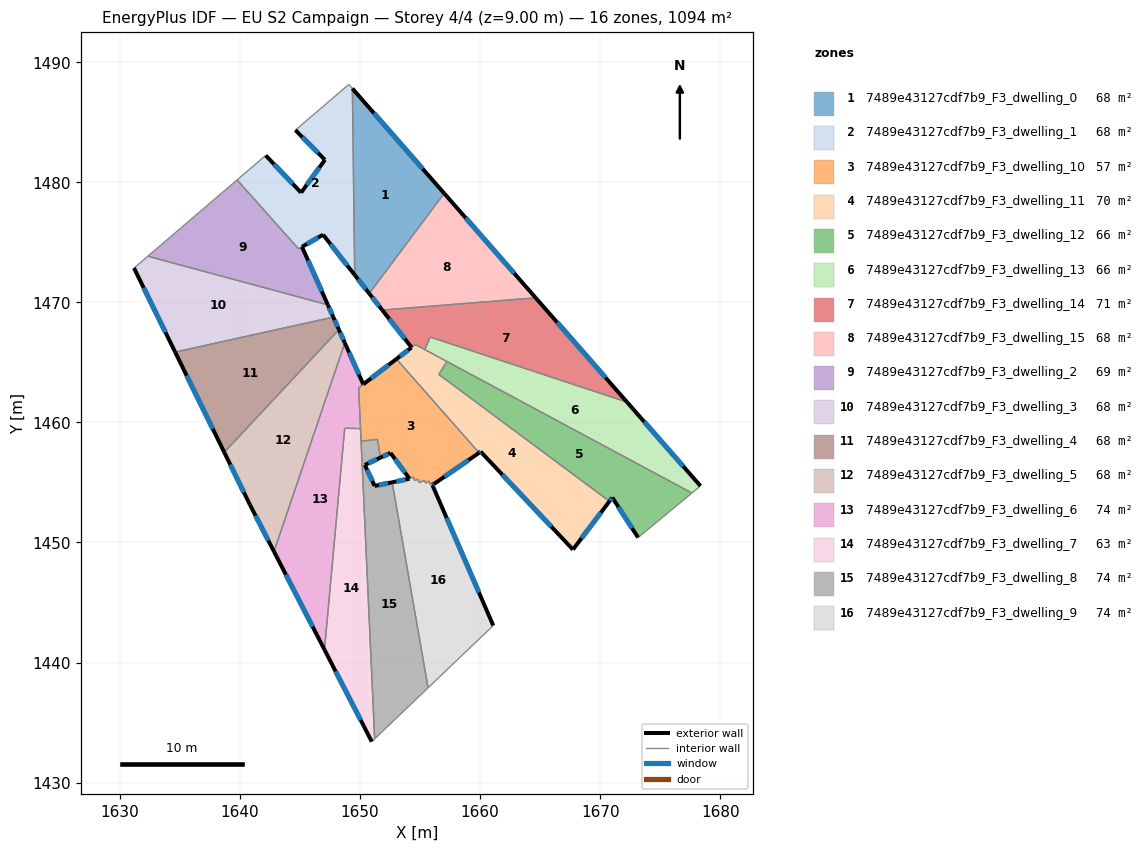
=== STOREY PLAN SPEC (per zone: floor XY polygon, exterior-wall plan segments, windows/doors) ===
zone 1: 7489e43127cdf7b9_F3_dwelling_0  (68.4 m²)
  floor: (1649.36, 1487.81) (1657.01, 1479.08) (1650.77, 1470.74) (1649.56, 1472.28)
  exterior wall: (1649.56, 1472.28) – (1650.77, 1470.74)  [2.0 m]
    window: (1649.84, 1471.92) – (1650.48, 1471.10)  [1.7 m²]
  exterior wall: (1657.01, 1479.08) – (1649.36, 1487.81)  [11.6 m]
    window: (1655.21, 1481.13) – (1651.16, 1485.76)  [9.8 m²]
  interior walls: 2
zone 2: 7489e43127cdf7b9_F3_dwelling_1  (68.2 m²)
  floor: (1649.36, 1487.81) (1649.56, 1472.28) (1646.92, 1475.64) (1644.88, 1474.46) (1639.76, 1480.20) (1642.15, 1482.24) (1645.09, 1479.14) (1647.08, 1481.87) (1644.62, 1484.35) (1649.07, 1488.15)
  exterior wall: (1645.09, 1479.14) – (1642.15, 1482.24)  [4.3 m]
    window: (1644.40, 1479.87) – (1642.84, 1481.51)  [3.6 m²]
  exterior wall: (1647.08, 1481.87) – (1645.09, 1479.14)  [3.4 m]
    window: (1646.61, 1481.23) – (1645.56, 1479.78)  [2.9 m²]
  exterior wall: (1644.62, 1484.35) – (1647.08, 1481.87)  [3.5 m]
    window: (1645.20, 1483.77) – (1646.50, 1482.45)  [2.9 m²]
  exterior wall: (1646.92, 1475.64) – (1649.56, 1472.28)  [4.3 m]
    window: (1647.54, 1474.85) – (1648.94, 1473.07)  [3.6 m²]
  exterior wall: (1645.17, 1474.63) – (1646.92, 1475.64)  [2.0 m]
    window: (1645.58, 1474.86) – (1646.51, 1475.40)  [1.7 m²]
  interior walls: 6
zone 3: 7489e43127cdf7b9_F3_dwelling_10  (57.1 m²)
  floor: (1653.03, 1465.28) (1659.92, 1457.47) (1656.16, 1454.87) (1656.09, 1455.01) (1655.84, 1454.84) (1655.72, 1455.12) (1655.47, 1454.94) (1655.37, 1455.16) (1654.92, 1454.99) (1654.83, 1455.27) (1654.55, 1455.17) (1654.45, 1455.45) (1654.11, 1455.32) (1652.54, 1457.46) (1651.71, 1457.07) (1651.45, 1458.59) (1650.09, 1458.44) (1649.89, 1462.88)
  exterior wall: (1652.54, 1457.46) – (1654.11, 1455.32)  [2.7 m]
    window: (1652.91, 1456.96) – (1653.74, 1455.82)  [2.2 m²]
  exterior wall: (1651.71, 1457.07) – (1652.54, 1457.46)  [0.9 m]
    window: (1651.91, 1457.16) – (1652.35, 1457.37)  [0.8 m²]
  exterior wall: (1656.16, 1454.87) – (1659.92, 1457.47)  [4.6 m]
    window: (1657.04, 1455.48) – (1659.03, 1456.86)  [3.9 m²]
  exterior wall: (1653.03, 1465.28) – (1650.27, 1463.18)  [3.5 m]
    window: (1652.38, 1464.79) – (1650.92, 1463.67)  [2.9 m²]
  interior walls: 17
zone 4: 7489e43127cdf7b9_F3_dwelling_11  (70.2 m²)
  floor: (1670.78, 1453.43) (1667.74, 1449.41) (1660.05, 1457.56) (1659.92, 1457.47) (1653.03, 1465.28) (1654.30, 1466.25) (1654.62, 1466.49) (1657.24, 1465.07) (1656.56, 1464.00)
  exterior wall: (1667.74, 1449.41) – (1670.78, 1453.43)  [5.0 m]
    window: (1668.45, 1450.35) – (1670.06, 1452.49)  [4.3 m²]
  exterior wall: (1660.05, 1457.56) – (1667.74, 1449.41)  [11.2 m]
    window: (1661.85, 1455.65) – (1665.93, 1451.33)  [9.5 m²]
  exterior wall: (1659.92, 1457.47) – (1660.05, 1457.56)  [0.2 m]
    window: (1659.95, 1457.49) – (1660.02, 1457.54)  [0.1 m²]
  exterior wall: (1654.29, 1466.24) – (1653.03, 1465.28)  [1.6 m]
    window: (1654.00, 1466.02) – (1653.33, 1465.51)  [1.3 m²]
  interior walls: 6
zone 5: 7489e43127cdf7b9_F3_dwelling_12  (66.4 m²)
  floor: (1677.65, 1454.12) (1673.16, 1450.41) (1671.02, 1453.74) (1670.78, 1453.43) (1656.56, 1464.00) (1657.24, 1465.07)
  exterior wall: (1670.78, 1453.43) – (1671.02, 1453.74)  [0.4 m]
    window: (1670.83, 1453.50) – (1670.96, 1453.67)  [0.3 m²]
  exterior wall: (1671.02, 1453.74) – (1673.16, 1450.41)  [4.0 m]
    window: (1671.52, 1452.96) – (1672.66, 1451.19)  [3.3 m²]
  interior walls: 4
zone 6: 7489e43127cdf7b9_F3_dwelling_13  (66.0 m²)
  floor: (1672.24, 1461.69) (1678.36, 1454.71) (1677.65, 1454.12) (1655.40, 1466.07) (1655.84, 1467.11)
  exterior wall: (1678.36, 1454.71) – (1672.24, 1461.69)  [9.3 m]
    window: (1676.92, 1456.35) – (1673.68, 1460.05)  [7.8 m²]
  interior walls: 5
zone 7: 7489e43127cdf7b9_F3_dwelling_14  (70.9 m²)
  floor: (1664.63, 1470.38) (1672.24, 1461.69) (1655.84, 1467.11) (1655.39, 1466.07) (1654.61, 1466.49) (1654.30, 1466.25) (1651.85, 1469.36)
  exterior wall: (1651.85, 1469.36) – (1654.30, 1466.25)  [4.0 m]
    window: (1652.43, 1468.63) – (1653.72, 1466.98)  [3.3 m²]
  exterior wall: (1672.24, 1461.69) – (1664.63, 1470.38)  [11.5 m]
    window: (1670.45, 1463.73) – (1666.42, 1468.34)  [9.7 m²]
  interior walls: 5
zone 8: 7489e43127cdf7b9_F3_dwelling_15  (68.3 m²)
  floor: (1657.01, 1479.08) (1664.63, 1470.38) (1651.85, 1469.36) (1650.77, 1470.74)
  exterior wall: (1650.77, 1470.74) – (1651.85, 1469.36)  [1.8 m]
    window: (1651.02, 1470.42) – (1651.60, 1469.68)  [1.5 m²]
  exterior wall: (1664.63, 1470.38) – (1657.01, 1479.08)  [11.6 m]
    window: (1662.84, 1472.42) – (1658.80, 1477.04)  [9.8 m²]
  interior walls: 2
zone 9: 7489e43127cdf7b9_F3_dwelling_2  (68.5 m²)
  floor: (1645.17, 1474.62) (1647.32, 1469.79) (1632.33, 1473.84) (1639.76, 1480.20) (1644.88, 1474.46)
  exterior wall: (1647.32, 1469.79) – (1645.17, 1474.62)  [5.3 m]
    window: (1646.82, 1470.93) – (1645.67, 1473.49)  [4.5 m²]
  interior walls: 4
zone 10: 7489e43127cdf7b9_F3_dwelling_3  (68.4 m²)
  floor: (1647.32, 1469.79) (1647.78, 1468.77) (1634.60, 1465.86) (1631.17, 1472.86) (1632.33, 1473.84)
  exterior wall: (1647.78, 1468.77) – (1647.32, 1469.79)  [1.1 m]
    window: (1647.67, 1469.01) – (1647.43, 1469.55)  [0.9 m²]
  exterior wall: (1631.17, 1472.86) – (1634.60, 1465.86)  [7.8 m]
    window: (1631.98, 1471.22) – (1633.80, 1467.50)  [6.6 m²]
  interior walls: 3
zone 11: 7489e43127cdf7b9_F3_dwelling_4  (68.3 m²)
  floor: (1647.78, 1468.77) (1648.24, 1467.73) (1638.69, 1457.51) (1634.60, 1465.86)
  exterior wall: (1648.24, 1467.73) – (1647.78, 1468.77)  [1.1 m]
    window: (1648.13, 1467.97) – (1647.89, 1468.53)  [1.0 m²]
  exterior wall: (1634.60, 1465.86) – (1638.69, 1457.51)  [9.3 m]
    window: (1635.56, 1463.90) – (1637.73, 1459.47)  [7.8 m²]
  interior walls: 2
zone 12: 7489e43127cdf7b9_F3_dwelling_5  (68.4 m²)
  floor: (1648.24, 1467.73) (1648.73, 1466.63) (1642.84, 1449.24) (1640.83, 1453.15) (1638.69, 1457.51)
  exterior wall: (1648.73, 1466.63) – (1648.24, 1467.73)  [1.2 m]
    window: (1648.62, 1466.88) – (1648.36, 1467.47)  [1.0 m²]
  exterior wall: (1640.83, 1453.15) – (1642.84, 1449.24)  [4.4 m]
    window: (1641.30, 1452.23) – (1642.36, 1450.16)  [3.7 m²]
  exterior wall: (1638.69, 1457.51) – (1640.83, 1453.15)  [4.9 m]
    window: (1639.19, 1456.49) – (1640.33, 1454.17)  [4.1 m²]
  interior walls: 2
zone 13: 7489e43127cdf7b9_F3_dwelling_6  (73.8 m²)
  floor: (1648.73, 1466.63) (1650.27, 1463.18) (1649.89, 1462.88) (1650.04, 1459.49) (1648.73, 1459.51) (1647.04, 1441.07) (1642.84, 1449.24)
  exterior wall: (1642.84, 1449.24) – (1647.04, 1441.07)  [9.2 m]
    window: (1643.82, 1447.33) – (1646.05, 1442.99)  [7.8 m²]
  exterior wall: (1650.27, 1463.18) – (1648.73, 1466.63)  [3.8 m]
    window: (1649.91, 1463.99) – (1649.09, 1465.82)  [3.2 m²]
  interior walls: 5
zone 14: 7489e43127cdf7b9_F3_dwelling_7  (63.1 m²)
  floor: (1650.04, 1459.49) (1651.22, 1433.64) (1650.98, 1433.41) (1647.04, 1441.07) (1648.73, 1459.51)
  exterior wall: (1647.04, 1441.07) – (1650.98, 1433.41)  [8.6 m]
    window: (1647.97, 1439.27) – (1650.05, 1435.21)  [7.3 m²]
  interior walls: 5
zone 15: 7489e43127cdf7b9_F3_dwelling_8  (73.6 m²)
  floor: (1651.45, 1458.59) (1651.71, 1457.07) (1650.40, 1456.46) (1651.22, 1454.71) (1652.68, 1455.01) (1655.67, 1437.90) (1651.22, 1433.64) (1650.09, 1458.44)
  exterior wall: (1650.40, 1456.46) – (1651.71, 1457.07)  [1.4 m]
    window: (1650.71, 1456.60) – (1651.40, 1456.93)  [1.2 m²]
  exterior wall: (1651.22, 1454.71) – (1650.40, 1456.46)  [1.9 m]
    window: (1651.03, 1455.12) – (1650.59, 1456.05)  [1.6 m²]
  exterior wall: (1652.68, 1455.01) – (1651.22, 1454.71)  [1.5 m]
    window: (1652.34, 1454.94) – (1651.56, 1454.78)  [1.3 m²]
  interior walls: 5
zone 16: 7489e43127cdf7b9_F3_dwelling_9  (74.1 m²)
  floor: (1656.16, 1454.87) (1656.03, 1454.78) (1661.10, 1443.08) (1655.67, 1437.90) (1652.68, 1455.01) (1654.12, 1455.31) (1654.45, 1455.45) (1654.55, 1455.17) (1654.83, 1455.27) (1654.92, 1454.99) (1655.37, 1455.16) (1655.47, 1454.94) (1655.72, 1455.12) (1655.84, 1454.84) (1656.09, 1455.01)
  exterior wall: (1656.03, 1454.78) – (1656.16, 1454.87)  [0.2 m]
    window: (1656.06, 1454.80) – (1656.13, 1454.85)  [0.1 m²]
  exterior wall: (1661.10, 1443.08) – (1656.03, 1454.78)  [12.8 m]
    window: (1659.91, 1445.83) – (1657.22, 1452.04)  [10.8 m²]
  exterior wall: (1654.12, 1455.31) – (1652.68, 1455.01)  [1.5 m]
    window: (1653.78, 1455.24) – (1653.02, 1455.08)  [1.2 m²]
  interior walls: 13

=== DERIVED (storey summary) ===
Building: EU S2 Campaign
Storey: 4 of 4  (floor level z = 9.00 m)
Storey gross floor area: 1093.5 m²
Zones on this storey: 16
  - 7489e43127cdf7b9_F3_dwelling_0: floor 68.4 m²; exterior wall 13.6 m (40.7 m²); 2 window(s) 11.4 m²; WWR 28.1%
  - 7489e43127cdf7b9_F3_dwelling_1: floor 68.2 m²; exterior wall 17.4 m (52.3 m²); 5 window(s) 14.7 m²; WWR 28.1%
  - 7489e43127cdf7b9_F3_dwelling_10: floor 57.1 m²; exterior wall 11.6 m (34.9 m²); 4 window(s) 9.8 m²; WWR 28.1%
  - 7489e43127cdf7b9_F3_dwelling_11: floor 70.2 m²; exterior wall 18.0 m (54.0 m²); 4 window(s) 15.2 m²; WWR 28.1%
  - 7489e43127cdf7b9_F3_dwelling_12: floor 66.4 m²; exterior wall 4.4 m (13.1 m²); 2 window(s) 3.7 m²; WWR 28.1%
  - 7489e43127cdf7b9_F3_dwelling_13: floor 66.0 m²; exterior wall 9.3 m (27.9 m²); 1 window(s) 7.8 m²; WWR 28.1%
  - 7489e43127cdf7b9_F3_dwelling_14: floor 70.9 m²; exterior wall 15.5 m (46.5 m²); 2 window(s) 13.1 m²; WWR 28.1%
  - 7489e43127cdf7b9_F3_dwelling_15: floor 68.3 m²; exterior wall 13.3 m (40.0 m²); 2 window(s) 11.2 m²; WWR 28.1%
  - 7489e43127cdf7b9_F3_dwelling_2: floor 68.5 m²; exterior wall 5.3 m (15.9 m²); 1 window(s) 4.5 m²; WWR 28.1%
  - 7489e43127cdf7b9_F3_dwelling_3: floor 68.4 m²; exterior wall 8.9 m (26.7 m²); 2 window(s) 7.5 m²; WWR 28.1%
  - 7489e43127cdf7b9_F3_dwelling_4: floor 68.3 m²; exterior wall 10.4 m (31.3 m²); 2 window(s) 8.8 m²; WWR 28.1%
  - 7489e43127cdf7b9_F3_dwelling_5: floor 68.4 m²; exterior wall 10.5 m (31.4 m²); 3 window(s) 8.8 m²; WWR 28.1%
  - 7489e43127cdf7b9_F3_dwelling_6: floor 73.8 m²; exterior wall 13.0 m (38.9 m²); 2 window(s) 10.9 m²; WWR 28.1%
  - 7489e43127cdf7b9_F3_dwelling_7: floor 63.1 m²; exterior wall 8.6 m (25.8 m²); 1 window(s) 7.3 m²; WWR 28.1%
  - 7489e43127cdf7b9_F3_dwelling_8: floor 73.6 m²; exterior wall 4.9 m (14.6 m²); 3 window(s) 4.1 m²; WWR 28.1%
  - 7489e43127cdf7b9_F3_dwelling_9: floor 74.1 m²; exterior wall 14.4 m (43.1 m²); 3 window(s) 12.1 m²; WWR 28.1%
Zone adjacency (shared interzone walls):
  - 7489e43127cdf7b9_F3_dwelling_0 ↔ 7489e43127cdf7b9_F3_dwelling_1
  - 7489e43127cdf7b9_F3_dwelling_0 ↔ 7489e43127cdf7b9_F3_dwelling_15
  - 7489e43127cdf7b9_F3_dwelling_1 ↔ 7489e43127cdf7b9_F3_dwelling_2
  - 7489e43127cdf7b9_F3_dwelling_10 ↔ 7489e43127cdf7b9_F3_dwelling_11
  - 7489e43127cdf7b9_F3_dwelling_10 ↔ 7489e43127cdf7b9_F3_dwelling_6
  - 7489e43127cdf7b9_F3_dwelling_10 ↔ 7489e43127cdf7b9_F3_dwelling_7
  - 7489e43127cdf7b9_F3_dwelling_10 ↔ 7489e43127cdf7b9_F3_dwelling_8
  - 7489e43127cdf7b9_F3_dwelling_10 ↔ 7489e43127cdf7b9_F3_dwelling_9
  - 7489e43127cdf7b9_F3_dwelling_11 ↔ 7489e43127cdf7b9_F3_dwelling_12
  - 7489e43127cdf7b9_F3_dwelling_11 ↔ 7489e43127cdf7b9_F3_dwelling_13
  - 7489e43127cdf7b9_F3_dwelling_11 ↔ 7489e43127cdf7b9_F3_dwelling_14
  - 7489e43127cdf7b9_F3_dwelling_12 ↔ 7489e43127cdf7b9_F3_dwelling_13
  - 7489e43127cdf7b9_F3_dwelling_13 ↔ 7489e43127cdf7b9_F3_dwelling_14
  - 7489e43127cdf7b9_F3_dwelling_14 ↔ 7489e43127cdf7b9_F3_dwelling_15
  - 7489e43127cdf7b9_F3_dwelling_2 ↔ 7489e43127cdf7b9_F3_dwelling_3
  - 7489e43127cdf7b9_F3_dwelling_3 ↔ 7489e43127cdf7b9_F3_dwelling_4
  - 7489e43127cdf7b9_F3_dwelling_4 ↔ 7489e43127cdf7b9_F3_dwelling_5
  - 7489e43127cdf7b9_F3_dwelling_5 ↔ 7489e43127cdf7b9_F3_dwelling_6
  - 7489e43127cdf7b9_F3_dwelling_6 ↔ 7489e43127cdf7b9_F3_dwelling_7
  - 7489e43127cdf7b9_F3_dwelling_7 ↔ 7489e43127cdf7b9_F3_dwelling_8
  - 7489e43127cdf7b9_F3_dwelling_8 ↔ 7489e43127cdf7b9_F3_dwelling_9